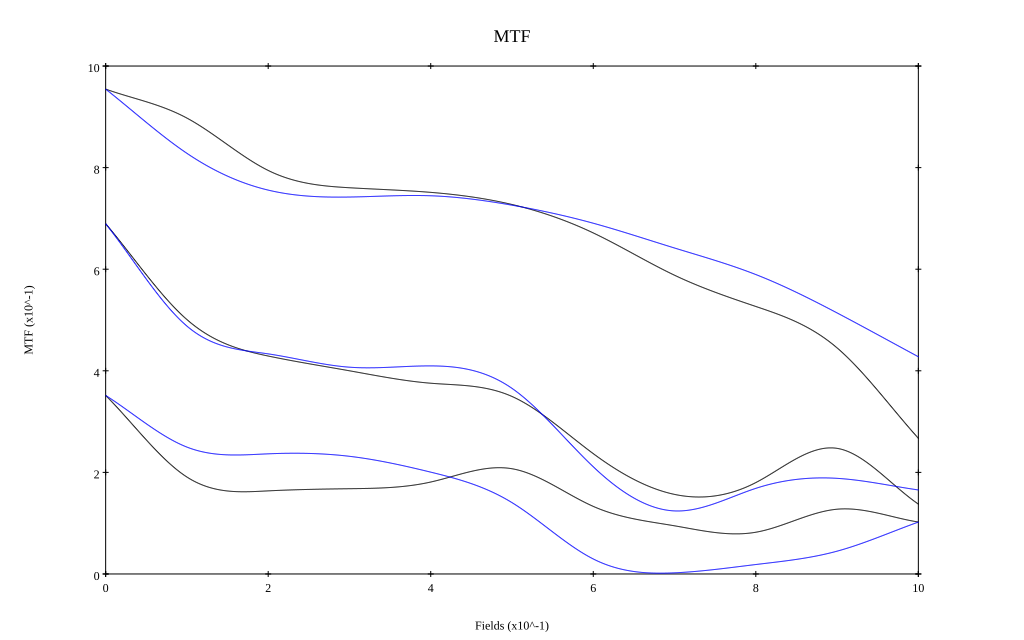

Data behind this chart, as committed beside it:
, 0, 0.1, 0.2, 0.3, 0.4, 0.5, 0.6, 0.7, 0.8, 0.9, 1
10 sag, 0.955, 0.897, 0.794, 0.76, 0.751, 0.727, 0.671, 0.588, 0.527, 0.445, 0.267
10 tan, 0.955, 0.828, 0.756, 0.742, 0.745, 0.726, 0.69, 0.642, 0.589, 0.514, 0.428
30 sag, 0.69, 0.501, 0.429, 0.4, 0.376, 0.349, 0.237, 0.157, 0.18, 0.247, 0.138
30 tan, 0.69, 0.488, 0.433, 0.407, 0.41, 0.365, 0.211, 0.124, 0.169, 0.188, 0.165
50 sag, 0.352, 0.191, 0.164, 0.168, 0.181, 0.207, 0.133, 0.095, 0.082, 0.127, 0.102
50 tan, 0.351, 0.25, 0.237, 0.232, 0.2, 0.14, 0.03, 0.002, 0.019, 0.045, 0.102
